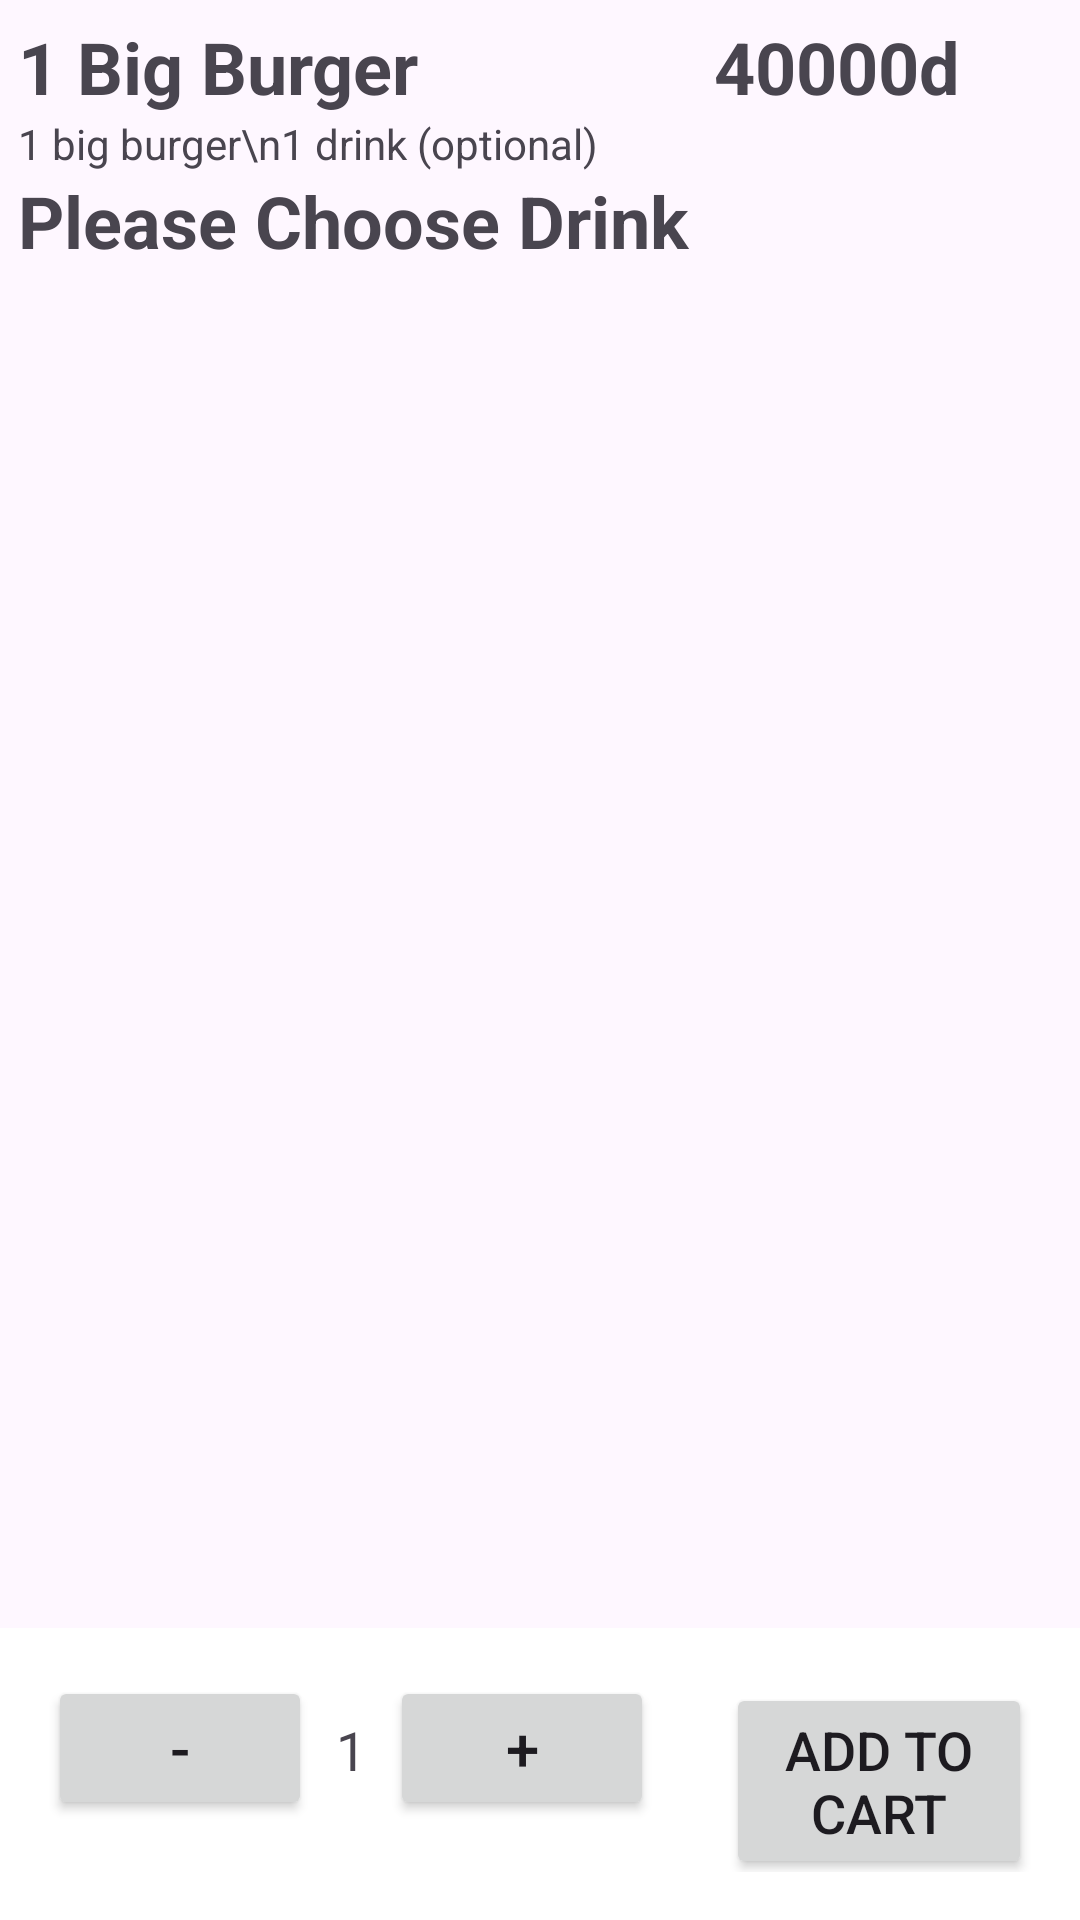

Here is an Android app screen rendered from its layout file. Give the layout XML and the strings, colors and styles it references.
<!-- AndroidManifest.xml: application theme Theme.MyApplication -->
<!-- res/layout/activity_product_screen.xml -->
<RelativeLayout xmlns:android="http://schemas.android.com/apk/res/android"
    xmlns:app="http://schemas.android.com/apk/res-auto"
    xmlns:tools="http://schemas.android.com/tools"
    android:layout_width="match_parent"
    android:layout_height="match_parent"
    tools:context=".ProductScreen">
    <LinearLayout
        android:layout_width="match_parent"
        android:layout_height="match_parent"
        android:layout_margin="6dp"
        android:orientation="vertical">
        <ImageView
            android:layout_width="match_parent"
            android:layout_height="wrap_content"
            android:src="@drawable/img_product_burger" />

        <LinearLayout
            android:layout_width="match_parent"
            android:layout_height="wrap_content"
            android:orientation="horizontal">

            <TextView
                android:id="@+id/product_name"
                android:layout_width="0dp"
                android:layout_height="wrap_content"
                android:layout_weight="2"
                android:text="1 Big Burger"
                android:textSize="24sp"
                android:textStyle="bold" />

            <TextView
                android:id="@+id/product_price"
                android:layout_width="0dp"
                android:layout_height="wrap_content"
                android:layout_weight="1"
                android:text="40000d"
                android:textSize="24sp"
                android:textStyle="bold" />

        </LinearLayout>

        <TextView
            android:layout_width="match_parent"
            android:layout_height="wrap_content"
            android:text="1 big burger\n1 drink (optional)" />

        <LinearLayout
            android:layout_width="match_parent"
            android:layout_height="wrap_content"
            android:orientation="vertical">
            <TextView
                android:layout_width="match_parent"
                android:layout_height="wrap_content"
                android:textStyle="bold"
                android:textSize="24sp"
                android:text="Please Choose Drink"/>
        </LinearLayout>

        <ListView
            android:id="@+id/drink_listview"
            android:layout_width="match_parent"
            android:layout_height="wrap_content"
            android:layout_marginTop="12dp"
            android:divider="@color/transparent"
            android:dividerHeight="10.0sp"
            android:scrollbars="vertical"
            tools:listitem="@layout/list_item" />
    </LinearLayout>
    <LinearLayout
        android:id="@+id/product_info_layout"
        android:layout_width="match_parent"
        android:layout_height="wrap_content"
        android:layout_alignParentBottom="true"
        android:background="@android:color/white"
        android:orientation="horizontal"
        android:padding="16dp">

        <Button
            android:id="@+id/btn_decrease"
            android:layout_width="wrap_content"
            android:layout_height="wrap_content"
            android:text="-"
            android:textSize="20sp" />

        <TextView
            android:id="@+id/quantity_text"
            android:layout_width="wrap_content"
            android:layout_height="wrap_content"
            android:text="1"
            android:textSize="18sp"
            android:layout_marginStart="8dp"
            android:layout_marginEnd="8dp"/>

        <Button
            android:id="@+id/btn_increase"
            android:layout_width="wrap_content"
            android:layout_height="wrap_content"
            android:text="+"
            android:textSize="20sp"
            android:layout_marginEnd="8dp"/>

        <Button
            android:id="@+id/btn_add_to_cart"
            android:layout_width="wrap_content"
            android:layout_height="wrap_content"
            android:text="Add to Cart"
            android:textSize="18sp"
            android:layout_marginStart="16dp"/>
    </LinearLayout>
</RelativeLayout>
<!-- res/layout/list_item.xml (included above) -->
<?xml version="1.0" encoding="utf-8"?>
<androidx.cardview.widget.CardView 
    xmlns:android="http://schemas.android.com/apk/res/android"
    xmlns:app="http://schemas.android.com/apk/res-auto"
    android:layout_marginStart="12dp"
    android:layout_marginEnd="12dp"
    android:layout_marginVertical="10dp"
    android:layout_marginHorizontal="10dp"
    app:cardCornerRadius="20dp"
    app:cardElevation="8dp"
    android:layout_width="match_parent"
    android:layout_height="match_parent">
    <RelativeLayout
        android:layout_width="match_parent"
        android:layout_height="wrap_content">
        <com.google.android.material.imageview.ShapeableImageView
            android:layout_width="60dp"
            android:layout_height="60dp"
            android:id="@+id/listImage"
            android:src="@drawable/coca"
            android:scaleType="centerCrop"
            android:layout_marginStart="10dp"
            android:layout_marginBottom="10dp"
            android:layout_marginTop="10dp"
            app:shapeAppearanceOverlay="@style/roundedImageViewRounded"/>
        <TextView
            android:layout_width="120dp"
            android:layout_height="30dp"
            android:id="@+id/listName"
            android:text="Name"
            android:textColor="@color/black"
            android:textSize="20sp"
            android:layout_marginTop="25dp"
            android:layout_marginStart="30dp"
            android:layout_toEndOf="@id/listImage"/>

        <TextView
            android:layout_width="80dp"
            android:layout_height="30dp"
            android:id="@+id/listPrice"
            android:text="Price"
            android:textSize="16sp"
            android:layout_toEndOf="@id/listName"
            android:layout_marginTop="25dp"
            android:layout_marginStart="100dp"
            android:textColor="@color/black"/>

    </RelativeLayout>
</androidx.cardview.widget.CardView>
<!-- resources referenced by this layout -->
<resources>
  <color name="black">#FF000000</color>
  <color name="transparent">#80000000</color>
  <style name="roundedImageViewRounded">
          <item name="cornerFamily">rounded</item>
          <item name="cornerSize">50%</item>
      </style>
  <style name="Theme.MyApplication" parent="Base.Theme.MyApplication" />
  <style name="Base.Theme.MyApplication" parent="Theme.Material3.DayNight.NoActionBar">
          <item name="colorPrimary">@color/red_mix_pink</item>
          <item name="colorPrimaryDark">@color/red_mix_pink</item>
          <item name="colorAccent">@color/grey</item>
      </style>
  <color name="red_mix_pink">#F28585</color>
  <color name="grey">#808080</color>
</resources>
